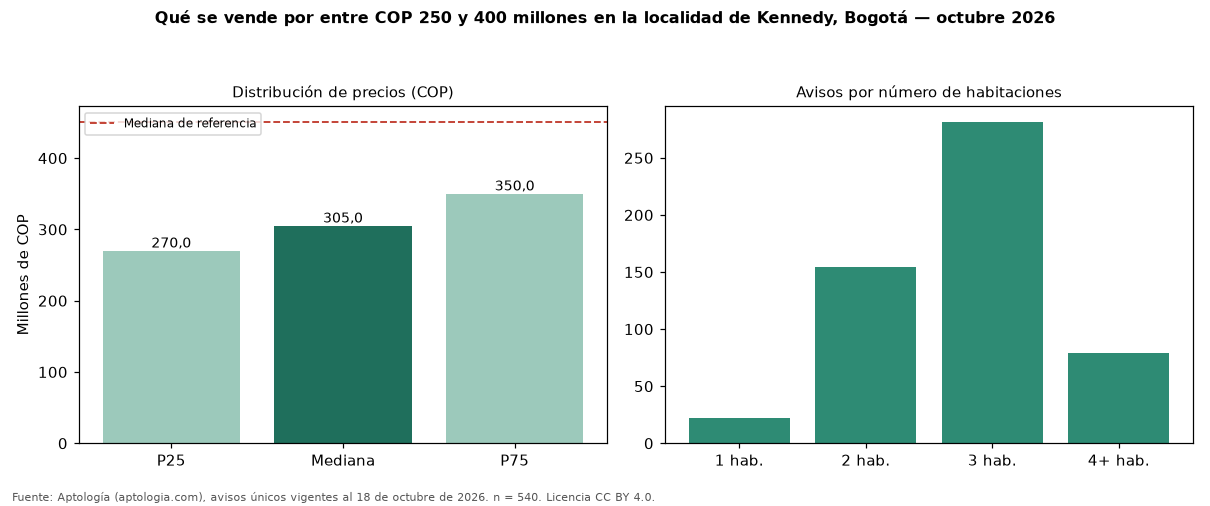

Values plotted in this chart, from the file beside it:
seccion, metrica, valor_cop, n
precio, p25, 270000000, 540
precio, mediana, 305000000, 540
precio, p75, 350000000, 540
cop_por_m2, p25, 4642857, 540
cop_por_m2, mediana, 5464286, 540
cop_por_m2, p75, 6309524, 540
area, area_mediana_m2, 58.0, 540
habitaciones, 1, 307823500, 22
habitaciones, 2, 270250000, 154
habitaciones, 3, 320000000, 281
habitaciones, 4+, 350000000, 79
administracion, mediana, 195000, 365
estrato, moda, 3, 
parqueadero, porcentaje_con_parqueadero, 40.0, 540
referencia, mediana_referencia, 450000000, 2180
referencia, mediana_cop_por_m2_referencia, 4842105, 2180
